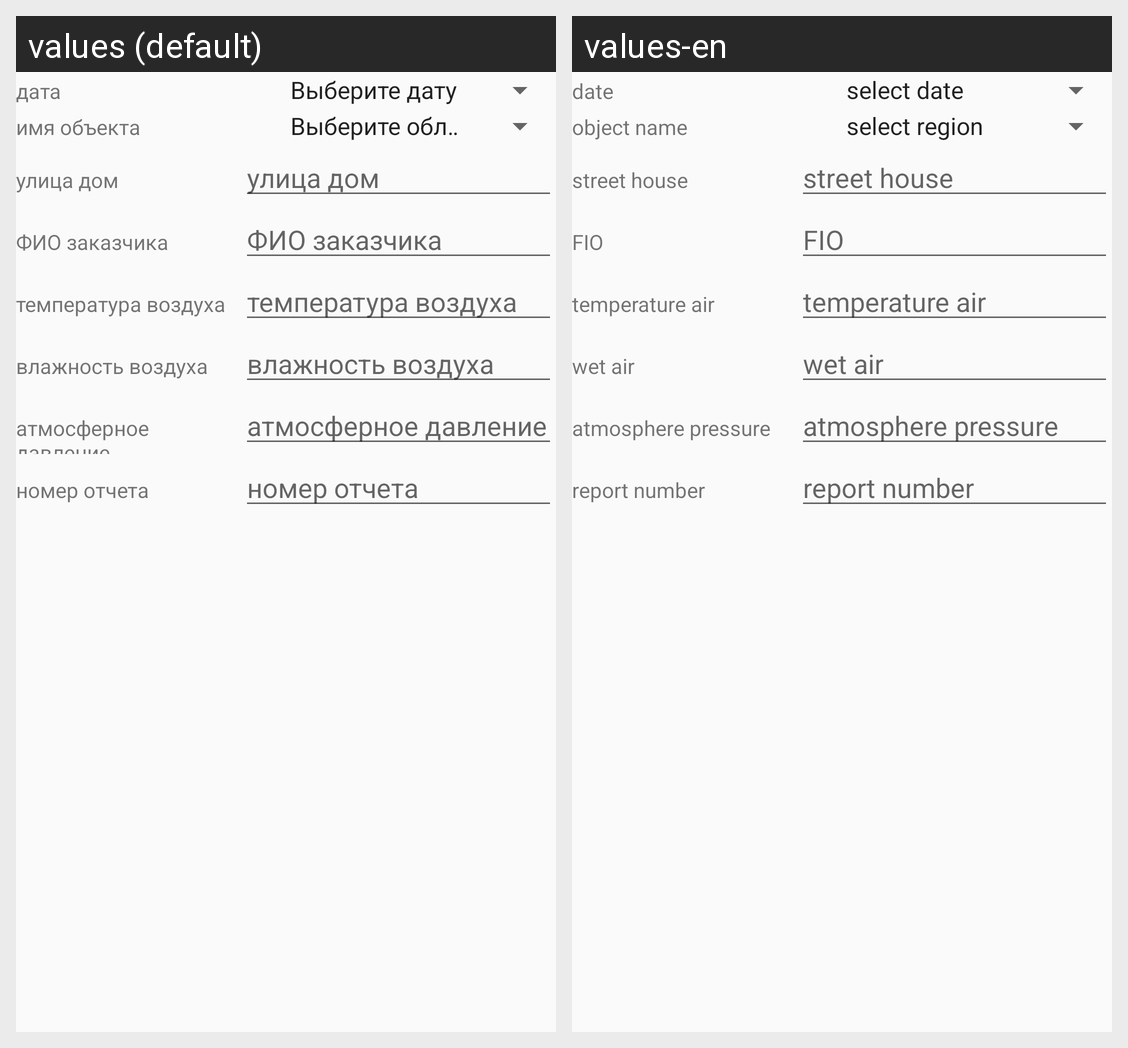

Translations of the strings shown on this Android screen, per locale in the grid:
Android screen res/layout/custom_layout.xml rendered under 2 locales, left to right: values (default), values-en. Device: Nexus 5 (rendered at 1080×1920; each locale shown at half size, 540×960, under a caption strip naming it); theme AppTheme.
Strings drawn on this screen, with the default value and each locale's value (text and hints the layout hard-codes, and strings that could not be matched under every locale, appear in the picture but are not listed):

date
  values: дата
  values-en: date

select_date
  values: Выберите дату
  values-en: select date

obj_name
  values: имя объекта
  values-en: object name

domain_prompt
  values: Выберите область
  values-en: select region

street_house
  values: улица дом
  values-en: street house

fio
  values: ФИО заказчика
  values-en: FIO

temper_air
  values: температура воздуха
  values-en: temperature air

wet_air
  values: влажность воздуха
  values-en: wet air

atm_press
  values: атмосферное давление
  values-en: atmosphere pressure

num_rep
  values: номер отчета
  values-en: report number
